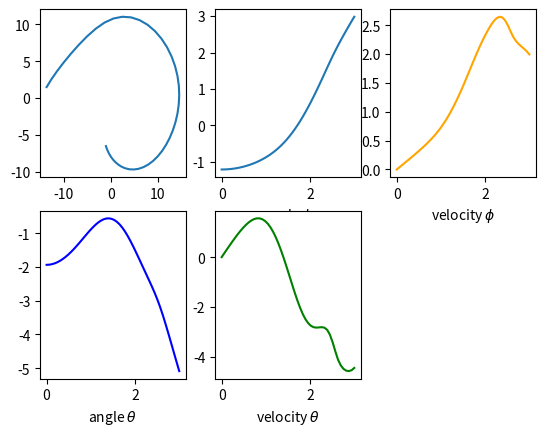

Source code (Python):
import numpy as np
from scipy.integrate import solve_ivp
import matplotlib.pyplot as plt
import math

L = 15
l = 5
M = 500
m = 50
mp = 5
a = 0.25
g = 9.82
rk = 2

def advanced(t, y ):
    phi, phi_prim, theta, theta_prim = y
    phi_biz =   (
                    (
                        (M*a*L + m*a**2*L/2)*g*math.cos(phi) - 
                        mp*L*math.cos(phi)* 
                        (
                    - (
                        L**2*phi_prim**2*(1-a) * L*math.sin(phi) + l*math.sin(phi+ theta)
                        )
                    /
                        (
                            ((1-a)*L*math.cos(phi) + l*math.cos(phi + theta))**2+
                            ((1-a)*L*math.sin(phi) +l*math.sin(phi+theta))**2
                        )
                        -l*theta_prim**2*math.sin(phi+theta)+g*math.sin(phi+theta)**2
                    )
                    +mp*L*math.sin(phi)*
                    (
                        (-L**2*phi**2 *((1-a) *L* math.cos(phi) + l*math.cos(phi+theta)))
                        /
                        (
                            ((1-a)*L*math.cos(phi) + l*math.cos(phi + theta))**2+
                            ((1-a)*L*math.sin(phi) +l*math.sin(phi+theta))**2
                        )
                        + g*math.cos(phi+theta)*math.sin(phi+theta) - l* theta_prim**2 * math.cos(phi+ theta)
                    )
                    )
                    /
                    (
                        a**3*m*L**2/3 + 1/3*(1-a)**3*m*L**2+M*a**2*L**2+
                        mp*(
                            (1-a)*L*math.cos(phi)+l*math.cos(phi+theta)**2 + ((1-a)*L*math.sin(phi) + l*math.sin(phi+theta))**2
                        )
                        + mp*L**2*(1-math.sin(phi)*math.cos(theta)* math.sin(phi+theta) - math.cos(phi)*math.cos(theta)*math.cos(phi+theta))
                    ) 
                )

    theta_biz = (-g*math.cos(phi+theta) - L*phi_biz*math.cos(theta))/l
    return [phi_prim, phi_biz, theta_prim, theta_biz]


if __name__ == "__main__":
    h = 4
    phi = -math.acos(h/((1-a)*L))
    theta = math.acos(h/((1-a)*L)) -math.pi
    y0 = [phi,  0.0, theta, 0.0]
    t = np.linspace(0,3, 50)
    sol = solve_ivp(advanced,[0,3], y0, t_eval=t)
    print(sol)



    positions = np.zeros((len(sol.t),2))
    for i in range(len(sol.t)):
        positions[i][0] = (1-a) * L* math.cos(sol.y[0][i])+ math.cos(sol.y[2][i]+ sol.y[0][i])* l
        positions[i][1] = (1-a) * L* math.sin(sol.y[0][i])+ math.sin(sol.y[2][i]+ sol.y[0][i])* l + h
    
    plt.subplot(2,3,1)
    plt.plot(positions[:,0], positions[:,1], label='Pendulum Path')
    plt.subplot(2,3,2)
    plt.plot(sol.t, sol.y[0], label='Angle $\phi$')
    plt.xlabel('Time [s]')
    plt.xlabel('angle $\phi$')

    plt.subplot(2,3,3)
    plt.plot(sol.t, sol.y[1], label='Angular Velocity $\phi$', color='orange')
    plt.xlabel('Time [s]')
    plt.xlabel('velocity $\phi$')
    plt.subplot(2,3,4)
    plt.plot(sol.t, sol.y[2], label='$\\theta$', color='blue')
    plt.xlabel('Time [s]')
    plt.xlabel('angle $\\theta$')
    plt.subplot(2,3,5)
    plt.xlabel('Time [s]')
    plt.xlabel('velocity $\\theta$')
    plt.plot(sol.t, sol.y[3], label='Angular Velocity $\\theta $', color='green')

#    plt.legend()

    plt.show()